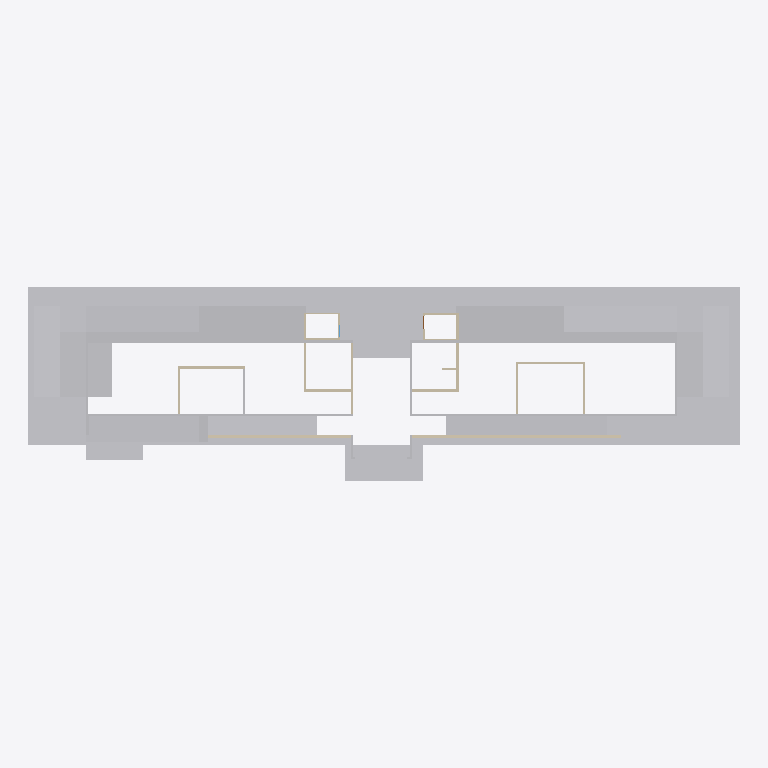
Plan cut of the same IFC building model at storey 'Hall' (level 0.80 m, cut at 2.20 m), seen from above with north up, elements coloured by IFC class: 28 other elements (light grey), 16 walls (beige). Cut surfaces are drawn darker.
Extent 45.0 m × 12.2 m × 7.9 m (x, y, z). Storeys (3): Fundacao at -0.40 m; Hall at 0.80 m; Arquibancada at 2.25 m. Elements (63): 40 IfcBuildingElementProxy, 21 IfcWall, 1 IfcDoor, 1 IfcWindow.

HEADER;
FILE_DESCRIPTION(('ViewDefinition [CoordinationView]'),'2;1');
FILE_NAME('ARQ_VEST_FRE.ifc','2021-10-12T14:03:38',(''),(''),'IfcOpenShell 0.6.0b0','IfcOpenShell 0.6.0b0','');
FILE_SCHEMA(('IFC4'));
ENDSEC;
DATA;
#23=IFCPROJECT('2JboIZzUvFtOS5V09DNzhg',#5,'ARQ_VEST_FRE',$,$,$,$,(#21),#19);
#2134=IFCBUILDING('3XJsXZv$zFKfixwFu57Ygx',#5,'Default Building','',$,$,$,$,.ELEMENT.,$,$,$);
#1314=IFCBUILDINGSTOREY('1i0NRJ111F_uq3YaF5gB5o',#5,'Fundacao','',$,$,$,'Fundacao',.COMPLEX.,-0.4);
#1315=IFCBUILDINGSTOREY('0gPdvvlq98ifTH5$eGhL2g',#5,'Terreo','',$,$,$,'Terreo',.COMPLEX.,$);
#1316=IFCBUILDINGSTOREY('21WG5txf57yeXCECrr1fRq',#5,'Hall','',$,$,$,'Hall',.COMPLEX.,0.8);
#1317=IFCBUILDINGSTOREY('1z2Peko0TCWQ2yjvbN0rMB',#5,'Arquibancada','',$,$,$,'Arquibancada001',.COMPLEX.,2.25);
#753=IFCBUILDINGELEMENTPROXY('0MQWBmh_z8LwTlfCy0VcGH',#5,'Pátio Externo','',$,#37,#752,$,.COMPLEX.);
#1848=IFCBUILDINGELEMENTPROXY('2WaOfWTFH4_voAyO_L1EJ5',#5,'Structure022','',$,#37,#1847,$,.COMPLEX.);
#1737=IFCBUILDINGELEMENTPROXY('0UCwODemD13Ay37NMrAqKn',#5,'Structure017','',$,#37,#1736,$,.COMPLEX.);
#1700=IFCBUILDINGELEMENTPROXY('02eq4Zes545fYn2UmwiLAy',#5,'Body021','',$,#37,#1699,$,$);
#1812=IFCBUILDINGELEMENTPROXY('2W1QCDybz3xg7pG9qu0Uba',#5,'Structure019','',$,#37,#1811,$,.COMPLEX.);
#1827=IFCBUILDINGELEMENTPROXY('18HlKWWAD1nxjLLMoO$okO',#5,'Structure020','',$,#37,#1826,$,.COMPLEX.);
#1842=IFCBUILDINGELEMENTPROXY('00hBSZaw1D9udt88aATO8W',#5,'Structure021','',$,#37,#1841,$,.COMPLEX.);
#1390=IFCBUILDINGELEMENTPROXY('3_JI9LmfnCjh8zzJfvNghj',#5,'Structure','',$,#37,#1389,$,.COMPLEX.);
#1471=IFCBUILDINGELEMENTPROXY('0m0OqZRi52S94xU_pPIuQ3',#5,'Structure014','',$,#37,#1470,$,.COMPLEX.);
#1769=IFCBUILDINGELEMENTPROXY('1O__$5vgX3qwvwUA$CzD8L',#5,'Body022','',$,#37,#1768,$,$);
#1903=IFCBUILDINGELEMENTPROXY('3CkfNvpzLBCOhKT9b1RpvR',#5,'Structure023','',$,#37,#1902,$,.COMPLEX.);
#2002=IFCBUILDINGELEMENTPROXY('1teNqm48f8tQYiUm$vuWys',#5,'Structure025','',$,#37,#2001,$,.COMPLEX.);
#1459=IFCBUILDINGELEMENTPROXY('0p993xplbD98DLlo7mh3KR',#5,'Structure012','',$,#37,#1458,$,.COMPLEX.);
#1465=IFCBUILDINGELEMENTPROXY('0eIZd5Ia95fhlEo9wALrsQ',#5,'Structure013','',$,#37,#1464,$,.COMPLEX.);
#504=IFCBUILDINGELEMENTPROXY('2Ehmqye29Fy8$N4TR8AGVu',#5,'Fusion001','',$,#37,#503,$,$);
#1422=IFCBUILDINGELEMENTPROXY('2Nw6QvfszC1fMhNBOSvQcm',#5,'Body019','',$,#37,#1421,$,$);
#770=IFCBUILDINGELEMENTPROXY('0jSQLX_Mj5ve$j7qysPqwO',#5,'Patamar_1_esquerdo','',$,#37,#769,$,.COMPLEX.);
#799=IFCBUILDINGELEMENTPROXY('10wcerqsbAPuSNbCOCaIts',#5,'Patamar_1_direito','',$,#37,#798,$,.COMPLEX.);
#1563=IFCBUILDINGELEMENTPROXY('16cGADTrn5QgbIx_SdnxpN',#5,'Body020','',$,#37,#1562,$,$);
#1668=IFCBUILDINGELEMENTPROXY('3a3b7T$qD7Aed3mvzqmNmA',#5,'Escada_01','',$,#37,#1667,$,.COMPLEX.);
#126=IFCBUILDINGELEMENTPROXY('2Es2B3PsDC_8WdViqCbX$z',#5,'Cut005','',$,#37,#125,$,$);
#1660=IFCBUILDINGELEMENTPROXY('3MvSvi0Zf16vRHWWv4UjEG',#5,'Escada_02','',$,#37,#1659,$,.COMPLEX.);
#245=IFCBUILDINGELEMENTPROXY('2q4SCyvf99Y9aefsLWh25I',#5,'Body001','',$,#37,#244,$,$);
#784=IFCBUILDINGELEMENTPROXY('1gUO1MxM56MPrkDPfMbtas',#5,'Patamar_2_esquerdo','',$,#37,#783,$,.COMPLEX.);
#812=IFCBUILDINGELEMENTPROXY('1qAX9riGf97Oyeyg9g5VsO',#5,'Patamar_2_direito','',$,#37,#811,$,.COMPLEX.);
#1996=IFCWALL('0iuRTyNRL958JgtGdZyVg8',#5,'Wall025','',$,#37,#1995,$,.MOVABLE.);
#1990=IFCWALL('3WbDoZ7HLEEhhe8ZD6m9xG',#5,'Wall024','',$,#37,#1989,$,.MOVABLE.);
#71=IFCWALL('0vtGAUcyH8OQ962vRnHNun',#5,'Wall003','',$,#37,#70,$,.MOVABLE.);
#318=IFCWALL('0gFv5ZwVv4uOKP40IaP$xR',#5,'Wall011','',$,#37,#317,$,.MOVABLE.);
#95=IFCWALL('1eZVHbS9vDZ8JBdAO7sOxT',#5,'Parede_ADM','',$,#37,#94,$,.MOVABLE.);
#47=IFCWALL('1tJ$w$dPD7IgVKznYItOhf',#5,'Parede_EXT_03','',$,#37,#46,$,.MOVABLE.);
#398=IFCBUILDINGELEMENTPROXY('36JaiWZFvB1u2R1ihgaZuq',#5,'Fusion','',$,#37,#397,$,$);
#278=IFCWALL('3wwllP0EX9bgc7mTurCkMg',#5,'Wall016','',$,#37,#277,$,.MOVABLE.);
#928=IFCBUILDINGELEMENTPROXY('2I1T8I9k5BJuw4Htt1penD',#5,'Cut004','',$,#37,#927,$,$);
#262=IFCWALL('2n7KRhEvT4HAQK9JrtYxTh',#5,'Wall015','',$,#37,#261,$,.MOVABLE.);
#335=IFCWALL('3RR3cA8Sj4xwatcDXbQ7tn',#5,'Wall017','',$,#37,#334,$,.MOVABLE.);
#524=IFCWALL('2vQOsPApn4K9nf6z3OhB$A',#5,'Parede_EXT_ISPcD_F','',$,#37,#523,$,.MOVABLE.);
#674=IFCWALL('1tYZb8ChrEufvBDbZgUxl3',#5,'Parede_EXT_ISPcD_F001','',$,#37,#673,$,.MOVABLE.);
#2050=IFCWALL('3rtqa1rCX6UwT7REwXYJs7',#5,'Parede_EXT_ISPcD_F004','',$,#37,#2049,$,.MOVABLE.);
#2098=IFCBUILDINGELEMENTPROXY('25d9GwwOH0uQhLqxyDh86n',#5,'Body026','',$,#37,#2097,$,$);
#2060=IFCWALL('1GuXGJk6XC_uVTIpjoJwH$',#5,'Parede_EXT_ISPcD_F005','',$,#37,#2059,$,.MOVABLE.);
#2046=IFCWALL('1ev9rbHuj3QgdtmXVfdozH',#5,'Parede_EXT_ISPcD_F003','',$,#37,#2045,$,.MOVABLE.);
#2066=IFCWALL('3N$UJE2E9DawTY9EGaCGYB',#5,'Wall030','',$,#37,#2065,$,.MOVABLE.);
#2021=IFCWALL('2b_MxOddTEDhOIj_rVtZhJ',#5,'Wall026','',$,#37,#2020,$,.MOVABLE.);
ENDSEC;